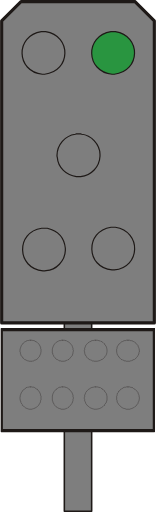
t = 0.00 s
t = 0.38 s: frame unchanged from t = 0.00 s, image omitted
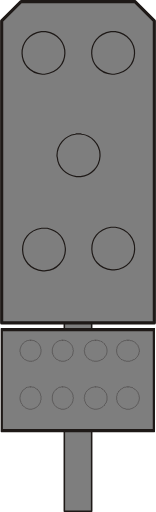
t = 0.75 s
t = 1.13 s: frame unchanged from t = 0.75 s, image omitted

The animated SVG that drew these frames (rendered in a browser with its animation timeline set to each time). Animation: 1 SMIL element (animate=1); one cycle of 1.50 s, repeats indefinitely.

<?xml version="1.0" encoding="UTF-8" standalone="no"?>
<!-- Created with Inkscape (http://www.inkscape.org/) -->

<svg
   width="9.8933001mm"
   height="32.513062mm"
   viewBox="0 0 9.8932999 32.513063"
   version="1.1"
   id="svg1"
   xmlns="http://www.w3.org/2000/svg"
   xmlns:svg="http://www.w3.org/2000/svg">
  <defs
     id="defs1">
    <clipPath
       clipPathUnits="userSpaceOnUse"
       id="clipPath53">
      <path
         d="m 285.78,203.54 h 5.4 v 39.12 h -5.4 z"
         transform="translate(-290.88001,-242.42001)"
         id="path53" />
    </clipPath>
    <clipPath
       clipPathUnits="userSpaceOnUse"
       id="clipPath55">
      <path
         d="m 285.78,203.54 h 5.4 v 39.12 h -5.4 z"
         transform="translate(-290.88001,-242.42001)"
         id="path55" />
    </clipPath>
    <clipPath
       clipPathUnits="userSpaceOnUse"
       id="clipPath80">
      <path
         d="m 308.4,612.26 h 5.46 v 39.12 h -5.46 z"
         transform="translate(-313.56003,-651.14002)"
         id="path80" />
    </clipPath>
    <clipPath
       clipPathUnits="userSpaceOnUse"
       id="clipPath82">
      <path
         d="m 308.4,612.26 h 5.46 v 39.12 h -5.46 z"
         transform="translate(-313.56003,-651.14002)"
         id="path82" />
    </clipPath>
    <clipPath
       clipPathUnits="userSpaceOnUse"
       id="clipPath53-8">
      <path
         d="m 285.78,203.54 h 5.4 v 39.12 h -5.4 z"
         transform="translate(-290.88001,-242.42001)"
         id="path53-4" />
    </clipPath>
    <clipPath
       clipPathUnits="userSpaceOnUse"
       id="clipPath55-6">
      <path
         d="m 285.78,203.54 h 5.4 v 39.12 h -5.4 z"
         transform="translate(-290.88001,-242.42001)"
         id="path55-8" />
    </clipPath>
    <clipPath
       clipPathUnits="userSpaceOnUse"
       id="clipPath80-9">
      <path
         d="m 308.4,612.26 h 5.46 v 39.12 h -5.46 z"
         transform="translate(-313.56003,-651.14002)"
         id="path80-5" />
    </clipPath>
    <clipPath
       clipPathUnits="userSpaceOnUse"
       id="clipPath82-9">
      <path
         d="m 308.4,612.26 h 5.46 v 39.12 h -5.46 z"
         transform="translate(-313.56003,-651.14002)"
         id="path82-2" />
    </clipPath>
    <clipPath
       clipPathUnits="userSpaceOnUse"
       id="clipPath96">
      <path
         d="m 346.8,418.16 h 5.94 v 43.26 h -5.94 z"
         transform="translate(-352.44003,-461.18001)"
         id="path96" />
    </clipPath>
    <clipPath
       clipPathUnits="userSpaceOnUse"
       id="clipPath98">
      <path
         d="m 346.8,418.16 h 5.94 v 43.26 h -5.94 z"
         transform="translate(-352.44003,-461.18001)"
         id="path98" />
    </clipPath>
    <clipPath
       clipPathUnits="userSpaceOnUse"
       id="clipPath109">
      <path
         d="m 269.52,418.16 h 5.94 v 43.26 h -5.94 z"
         transform="translate(-275.16003,-461.18001)"
         id="path109" />
    </clipPath>
    <clipPath
       clipPathUnits="userSpaceOnUse"
       id="clipPath111">
      <path
         d="m 269.52,418.16 h 5.94 v 43.26 h -5.94 z"
         transform="translate(-275.16003,-461.18001)"
         id="path111" />
    </clipPath>
    <clipPath
       clipPathUnits="userSpaceOnUse"
       id="clipPath96-2">
      <path
         d="m 346.8,418.16 h 5.94 v 43.26 h -5.94 z"
         transform="translate(-352.44003,-461.18001)"
         id="path96-9" />
    </clipPath>
    <clipPath
       clipPathUnits="userSpaceOnUse"
       id="clipPath98-4">
      <path
         d="m 346.8,418.16 h 5.94 v 43.26 h -5.94 z"
         transform="translate(-352.44003,-461.18001)"
         id="path98-2" />
    </clipPath>
    <clipPath
       clipPathUnits="userSpaceOnUse"
       id="clipPath109-5">
      <path
         d="m 269.52,418.16 h 5.94 v 43.26 h -5.94 z"
         transform="translate(-275.16003,-461.18001)"
         id="path109-8" />
    </clipPath>
    <clipPath
       clipPathUnits="userSpaceOnUse"
       id="clipPath111-0">
      <path
         d="m 269.52,418.16 h 5.94 v 43.26 h -5.94 z"
         transform="translate(-275.16003,-461.18001)"
         id="path111-0" />
    </clipPath>
    <clipPath
       clipPathUnits="userSpaceOnUse"
       id="clipPath134">
      <path
         d="m 308.16,161.54 h 5.94 v 43.26 h -5.94 z"
         transform="translate(-313.80003,-204.56001)"
         id="path134" />
    </clipPath>
    <clipPath
       clipPathUnits="userSpaceOnUse"
       id="clipPath136">
      <path
         d="m 308.16,161.54 h 5.94 v 43.26 h -5.94 z"
         transform="translate(-313.80003,-204.56001)"
         id="path136" />
    </clipPath>
    <clipPath
       clipPathUnits="userSpaceOnUse"
       id="clipPath36">
      <path
         d="m 261,574.04 h 5.4 v 35.22 H 261 Z"
         transform="translate(-266.10001,-609.02002)"
         id="path36" />
    </clipPath>
    <clipPath
       clipPathUnits="userSpaceOnUse"
       id="clipPath38">
      <path
         d="m 261,574.04 h 5.4 v 35.22 H 261 Z"
         transform="translate(-266.10001,-609.02002)"
         id="path38" />
    </clipPath>
    <clipPath
       clipPathUnits="userSpaceOnUse"
       id="clipPath41">
      <path
         d="m 249.78,588.26 h 27.72 v 18.96 h -27.72 z"
         transform="translate(-277.38001,-606.86002)"
         id="path41" />
    </clipPath>
    <clipPath
       clipPathUnits="userSpaceOnUse"
       id="clipPath43">
      <path
         d="m 249.78,588.26 h 27.72 v 18.96 h -27.72 z"
         transform="translate(-277.38001,-606.86002)"
         id="path43" />
    </clipPath>
    <clipPath
       clipPathUnits="userSpaceOnUse"
       id="clipPath81">
      <path
         d="m 261,395.54 h 5.4 V 430.7 H 261 Z"
         transform="translate(-266.10001,-430.46001)"
         id="path81" />
    </clipPath>
    <clipPath
       clipPathUnits="userSpaceOnUse"
       id="clipPath83">
      <path
         d="m 261,395.54 h 5.4 V 430.7 H 261 Z"
         transform="translate(-266.10001,-430.46001)"
         id="path83" />
    </clipPath>
    <clipPath
       clipPathUnits="userSpaceOnUse"
       id="clipPath86">
      <path
         d="m 249.78,409.7 h 27.72 v 19.02 h -27.72 z"
         transform="translate(-277.38001,-428.36001)"
         id="path86" />
    </clipPath>
    <clipPath
       clipPathUnits="userSpaceOnUse"
       id="clipPath88">
      <path
         d="m 249.78,409.7 h 27.72 v 19.02 h -27.72 z"
         transform="translate(-277.38001,-428.36001)"
         id="path88" />
    </clipPath>
    <clipPath
       clipPathUnits="userSpaceOnUse"
       id="clipPath182">
      <path
         d="m 227.09,591.81 h 27.78 v 18.96 h -27.78 z"
         transform="translate(-2.5000001e-6,2.5000001e-5)"
         id="path182" />
    </clipPath>
    <clipPath
       clipPathUnits="userSpaceOnUse"
       id="clipPath215">
      <path
         d="m 227.09,404.009 h 27.78 v 18.96 h -27.78 z"
         transform="translate(-2.5000001e-6,2.5000001e-5)"
         id="path215" />
    </clipPath>
  </defs>
  <g
     id="layer1"
     transform="translate(-83.343726,-99.218769)">
    <path
       id="path203"
       d="m 86.935709,101.13858 1.016,-1.03717 0.359833,0.35984 -1.016,1.03716 -0.359833,-0.35983"
       style="fill:#f4f015;fill-opacity:1;fill-rule:nonzero;stroke:none;stroke-width:0.352778" />
    <path
       id="path204"
       d="m 84.226375,100.18608 1.037167,1.03717 -0.359834,0.35983 -1.037166,-1.03717 0.359833,-0.35983"
       style="fill:#f4f015;fill-opacity:1;fill-rule:nonzero;stroke:none;stroke-width:0.352778" />
    <path
       id="path205"
       d="m 83.993542,104.63108 1.037167,-1.016 0.359833,0.35983 -1.037167,1.016 -0.359833,-0.35983"
       style="fill:#f4f015;fill-opacity:1;fill-rule:nonzero;stroke:none;stroke-width:0.352778" />
    <path
       id="path206"
       d="m 87.189709,103.63625 1.037167,1.03717 -0.359834,0.35983 -1.037166,-1.03717 0.359833,-0.35983"
       style="fill:#f4f015;fill-opacity:1;fill-rule:nonzero;stroke:none;stroke-width:0.352778" />
    <path
       id="path207"
       d="m 91.359542,113.56342 1.016,-1.03717 0.381,0.35984 -1.037167,1.03716 -0.359833,-0.35983"
       style="fill:#f4f015;fill-opacity:1;fill-rule:nonzero;stroke:none;stroke-width:0.352778" />
    <path
       id="path208"
       d="m 88.671375,112.63208 1.016,1.016 -0.359833,0.35983 -1.037167,-1.016 0.381,-0.35983"
       style="fill:#f4f015;fill-opacity:1;fill-rule:nonzero;stroke:none;stroke-width:0.352778" />
    <path
       id="path209"
       d="m 88.417375,117.07708 1.037167,-1.03717 0.359833,0.35984 -1.037167,1.03716 -0.359833,-0.35983"
       style="fill:#f4f015;fill-opacity:1;fill-rule:nonzero;stroke:none;stroke-width:0.352778" />
    <path
       id="path210"
       d="m 91.613542,116.08225 1.037167,1.016 -0.359834,0.35983 -1.037166,-1.016 0.359833,-0.35983"
       style="fill:#f4f015;fill-opacity:1;fill-rule:nonzero;stroke:none;stroke-width:0.352778" />
    <path
       id="path211"
       d="m 87.422548,131.68245 h 1.735667 v -12.27667 h -1.735667 z"
       style="fill:#7e7e7e;fill-opacity:1;fill-rule:nonzero;stroke:none;stroke-width:0.352778" />
    <path
       id="path212"
       d="m 87.422548,119.40543 h 1.735667 v 12.27666 h -1.735667 z m 1.735667,0 z"
       style="fill:none;stroke:#1e1917;stroke-width:0.0994833;stroke-linecap:round;stroke-linejoin:round;stroke-miterlimit:10;stroke-dasharray:none;stroke-opacity:1" />
    <path
       id="path213"
       d="m 83.422049,126.56011 h 9.715499 v -6.4135 h -9.715499 z"
       style="fill:#7e7e7e;fill-opacity:1;fill-rule:nonzero;stroke:none;stroke-width:0.352778" />
    <path
       id="path214"
       d="m 227.21,422.609 h 27.54 v -18.18 h -27.54 z m 27.54,0 z"
       style="fill:none;stroke:#1e1917;stroke-width:0.564;stroke-linecap:round;stroke-linejoin:round;stroke-miterlimit:10;stroke-dasharray:none;stroke-opacity:1"
       transform="matrix(0.35277776,0,0,-0.35277776,3.2674137,269.23367)"
       clip-path="url(#clipPath215)" />
    <path
       id="path216"
       d="m 91.465375,120.82394 h -0.105833 l -0.04233,0.0212 h -0.0635 l -0.04233,0.0212 h -0.02117 l -0.04233,0.0212 -0.02117,0.0212 c -0.07902,-0.005 -0.135466,0.0765 -0.1905,0.127 l -0.02117,0.0212 -0.04233,0.0212 v 0.0423 l -0.04233,0.0423 -0.02117,0.0423 -0.02117,0.0212 v 0.0423 l -0.02117,0.0212 v 0.0635 l -0.02117,0.0423 v 0.1905 l 0.02117,0.0423 v 0.0635 l 0.02117,0.0212 v 0.0423 l 0.02117,0.0212 0.02117,0.0423 0.04233,0.0423 v 0.0212 l 0.04233,0.0212 0.02117,0.0423 0.08467,0.0847 0.04233,0.0212 h 0.02117 l 0.04233,0.0212 0.02117,0.0212 h 0.04233 l 0.02117,0.0212 0.04233,0.0212 h 0.0635 l 0.04233,0.0212 h 0.211666 l 0.04233,-0.0212 h 0.0635 l 0.02117,-0.0212 0.04233,-0.0212 h 0.04233 l 0.04233,-0.0423 h 0.04233 l 0.04233,-0.0423 0.04233,-0.0212 0.04233,-0.0423 0.02117,-0.0423 0.08467,-0.0847 v -0.0423 l 0.02117,-0.0212 0.02117,-0.0423 v -0.0212 l 0.02117,-0.0423 v -0.0635 l 0.02117,-0.0212 v -0.14816 l -0.02117,-0.0212 v -0.0635 l -0.02117,-0.0423 v -0.0212 l -0.02117,-0.0423 -0.02117,-0.0212 v -0.0423 l -0.04233,-0.0423 c -0.03069,-0.0773 -0.108303,-0.12171 -0.169334,-0.16933 l -0.02117,-0.0212 -0.04233,-0.0212 h -0.02117 l -0.02117,-0.0212 -0.04233,-0.0212 h -0.04233 l -0.02117,-0.0212 h -0.0635 l -0.04233,-0.0212 h -0.105833"
       style="fill:#7e7e7e;fill-opacity:1;fill-rule:evenodd;stroke:#1e1917;stroke-width:0.0211667;stroke-linecap:round;stroke-linejoin:round;stroke-miterlimit:10;stroke-dasharray:none;stroke-opacity:1" />
    <path
       id="path217"
       d="m 89.412208,120.82394 h -0.105833 l -0.04233,0.0212 h -0.0635 l -0.02117,0.0212 h -0.04233 l -0.02117,0.0212 -0.04233,0.0212 h -0.02117 l -0.04233,0.0212 -0.04233,0.0423 -0.04233,0.0212 -0.08467,0.0847 -0.02117,0.0423 -0.04233,0.0423 v 0.0423 l -0.02117,0.0212 -0.02117,0.0423 v 0.0212 l -0.02117,0.0423 v 0.0847 l -0.02117,0.0423 v 0.0635 l 0.02117,0.0423 v 0.0847 l 0.02117,0.0423 v 0.0212 l 0.02117,0.0423 0.02117,0.0212 v 0.0423 l 0.08467,0.0847 0.02117,0.0423 0.04233,0.0423 0.04233,0.0212 0.04233,0.0423 h 0.04233 l 0.02117,0.0212 0.04233,0.0212 h 0.02117 l 0.04233,0.0212 0.02117,0.0212 h 0.0635 l 0.04233,0.0212 h 0.211666 l 0.04233,-0.0212 h 0.0635 l 0.08467,-0.0423 h 0.02117 l 0.02117,-0.0212 0.04233,-0.0212 h 0.02117 l 0.04233,-0.0212 0.127,-0.127 v -0.0212 c 0.192969,-0.14887 0.19685,-0.57079 0.04233,-0.74083 l -0.02117,-0.0212 -0.02117,-0.0423 v -0.0212 l -0.04233,-0.0212 -0.08467,-0.0847 -0.04233,-0.0212 -0.02117,-0.0212 h -0.04233 l -0.04233,-0.0423 h -0.04233 l -0.04233,-0.0212 h -0.0635 l -0.04233,-0.0212 h -0.105833"
       style="fill:#7e7e7e;fill-opacity:1;fill-rule:evenodd;stroke:#1e1917;stroke-width:0.0211667;stroke-linecap:round;stroke-linejoin:round;stroke-miterlimit:10;stroke-dasharray:none;stroke-opacity:1" />
    <path
       id="path218"
       d="m 87.316709,120.82394 h -0.105833 l -0.02117,0.0212 h -0.0635 l -0.04233,0.0212 h -0.02117 l -0.02117,0.0212 -0.04233,0.0212 h -0.02117 l -0.02117,0.0212 -0.04233,0.0212 -0.105833,0.10583 c -0.05927,0.0579 -0.155928,0.2854 -0.148167,0.35984 v 0.21166 l 0.02117,0.0212 v 0.0423 l 0.02117,0.0212 v 0.0423 l 0.02117,0.0212 0.02117,0.0423 v 0.0212 l 0.0635,0.0635 0.02117,0.0423 0.08467,0.0847 0.04233,0.0212 h 0.02117 l 0.02117,0.0212 0.04233,0.0212 h 0.02117 l 0.02117,0.0212 0.04233,0.0212 h 0.0635 l 0.02117,0.0212 h 0.211666 l 0.04233,-0.0212 h 0.0635 l 0.04233,-0.0423 h 0.04233 l 0.04233,-0.0423 h 0.04233 l 0.105833,-0.10584 0.02117,-0.0423 0.08467,-0.0847 0.02117,-0.0423 v -0.0212 l 0.02117,-0.0423 v -0.0212 l 0.02117,-0.0423 v -0.0847 l 0.02117,-0.0423 v -0.0635 l -0.02117,-0.0423 v -0.0847 l -0.02117,-0.0423 v -0.0212 l -0.02117,-0.0423 v -0.0212 l -0.02117,-0.0423 -0.04233,-0.0423 -0.02117,-0.0423 -0.148167,-0.14817 -0.04233,-0.0212 h -0.02117 l -0.02117,-0.0212 -0.04233,-0.0212 h -0.02117 l -0.02117,-0.0212 h -0.0635 l -0.04233,-0.0212 h -0.105833"
       style="fill:#7e7e7e;fill-opacity:1;fill-rule:evenodd;stroke:#1e1917;stroke-width:0.0211667;stroke-linecap:round;stroke-linejoin:round;stroke-miterlimit:10;stroke-dasharray:none;stroke-opacity:1" />
    <path
       id="path219"
       d="m 85.284709,120.82394 h -0.105833 l -0.04233,0.0212 h -0.0635 l -0.02117,0.0212 h -0.02117 l -0.04233,0.0212 -0.02117,0.0212 h -0.04233 l -0.105834,0.10583 -0.04233,0.0212 v 0.0212 l -0.02117,0.0212 -0.02117,0.0423 -0.04233,0.0423 -0.02117,0.0423 v 0.0212 l -0.02117,0.0423 v 0.0212 l -0.02117,0.0423 v 0.0635 l -0.02117,0.0212 v 0.14816 l 0.02117,0.0212 v 0.0635 l 0.02117,0.0423 v 0.0212 l 0.02117,0.0423 v 0.0212 l 0.02117,0.0423 0.08467,0.0847 v 0.0423 l 0.04233,0.0212 0.08467,0.0847 h 0.02117 l 0.04233,0.0212 0.02117,0.0212 h 0.04233 l 0.04233,0.0423 h 0.0635 l 0.04233,0.0212 h 0.211666 l 0.02117,-0.0212 h 0.0635 l 0.02117,-0.0212 0.04233,-0.0212 h 0.02117 l 0.04233,-0.0212 0.02117,-0.0212 h 0.02117 l 0.04233,-0.0212 c 0.09525,-0.0815 0.07937,-0.10478 0.148166,-0.16933 l 0.02117,-0.0212 v -0.0212 l 0.02117,-0.0423 0.02117,-0.0212 v -0.0423 l 0.02117,-0.0212 c -0.0081,-0.13476 0.03246,-0.0282 0.02117,-0.21166 v -0.0847 l -0.02117,-0.0423 v -0.0635 l -0.02117,-0.0212 v -0.0423 l -0.02117,-0.0212 -0.02117,-0.0423 v -0.0212 l -0.02117,-0.0212 -0.02117,-0.0423 c -0.04233,-0.0423 -0.08467,-0.0847 -0.127,-0.127 l -0.04233,-0.0212 -0.02117,-0.0212 h -0.02117 l -0.04233,-0.0212 -0.02117,-0.0212 h -0.04233 l -0.02117,-0.0212 h -0.0635 l -0.02117,-0.0212 h -0.105833"
       style="fill:#7e7e7e;fill-opacity:1;fill-rule:evenodd;stroke:#1e1917;stroke-width:0.0211667;stroke-linecap:round;stroke-linejoin:round;stroke-miterlimit:10;stroke-dasharray:none;stroke-opacity:1" />
    <path
       id="path220"
       d="m 91.465375,123.78727 h -0.105833 l -0.04233,0.0212 h -0.0635 l -0.04233,0.0212 h -0.02117 l -0.04233,0.0212 -0.02117,0.0212 -0.04233,0.0212 -0.02117,0.0212 -0.04233,0.0212 h -0.02117 l -0.02117,0.0423 -0.0635,0.0635 -0.04233,0.0212 v 0.0423 l -0.04233,0.0423 -0.02117,0.0423 -0.02117,0.0212 v 0.0423 l -0.02117,0.0212 v 0.0847 l -0.02117,0.0212 v 0.23283 l 0.02117,0.0212 v 0.0635 l 0.02117,0.0423 v 0.0212 l 0.02117,0.0423 0.02117,0.0212 0.02117,0.0423 0.02117,0.0212 v 0.0212 l 0.08467,0.0847 c 0.08255,0.0836 0.186267,0.15981 0.296333,0.16933 l 0.02117,0.0212 h 0.04233 l 0.04233,0.0212 h 0.211666 l 0.04233,-0.0212 h 0.02117 l 0.04233,-0.0212 h 0.02117 l 0.04233,-0.0212 h 0.04233 l 0.02117,-0.0212 0.02117,-0.0212 0.04233,-0.0212 0.04233,-0.0423 0.04233,-0.0212 0.0635,-0.0635 0.02117,-0.0423 0.04233,-0.0423 0.02117,-0.0423 v -0.0212 l 0.02117,-0.0423 0.02117,-0.0212 v -0.0423 l 0.02117,-0.0212 v -0.0635 l 0.02117,-0.0423 v -0.14817 l -0.02117,-0.0423 v -0.0635 l -0.02117,-0.0423 v -0.0212 l -0.02117,-0.0423 -0.02117,-0.0212 v -0.0423 l -0.04233,-0.0423 -0.02117,-0.0423 -0.127,-0.127 h -0.02117 l -0.02117,-0.0212 -0.04233,-0.0212 -0.04233,-0.0423 -0.04233,-0.0212 h -0.04233 l -0.02117,-0.0212 h -0.0635 l -0.04233,-0.0212 h -0.105833"
       style="fill:#7e7e7e;fill-opacity:1;fill-rule:evenodd;stroke:#1e1917;stroke-width:0.0211667;stroke-linecap:round;stroke-linejoin:round;stroke-miterlimit:10;stroke-dasharray:none;stroke-opacity:1" />
    <path
       id="path221"
       d="m 89.412208,123.78727 h -0.105833 l -0.04233,0.0212 c -0.05398,-0.009 -0.144639,0.0328 -0.1905,0.0635 l -0.02117,0.0212 -0.04233,0.0212 -0.02117,0.0212 h -0.02117 l -0.127,0.127 -0.02117,0.0423 -0.04233,0.0423 v 0.0423 l -0.02117,0.0212 -0.02117,0.0423 v 0.0212 l -0.02117,0.0423 v 0.10583 l -0.02117,0.0423 v 0.0635 l 0.02117,0.0423 v 0.10583 l 0.02117,0.0212 v 0.0423 l 0.02117,0.0212 0.02117,0.0423 v 0.0212 l 0.02117,0.0423 0.02117,0.0212 c 0.0441,0.0526 0.07585,0.12488 0.148167,0.14816 l 0.04233,0.0423 c 0.123473,0.0822 0.111125,0.0533 0.232834,0.10583 h 0.02117 l 0.04233,0.0212 h 0.04233 c 0.188736,0.0166 0.418042,-0.0543 0.550333,-0.1905 l 0.04233,-0.0423 0.04233,-0.0212 v -0.0423 l 0.04233,-0.0423 0.02117,-0.0423 0.02117,-0.0212 0.02117,-0.0423 v -0.0212 l 0.02117,-0.0423 v -0.0212 l 0.02117,-0.0423 v -0.27517 l -0.02117,-0.0423 v -0.0423 l -0.02117,-0.0212 v -0.0423 l -0.02117,-0.0212 -0.02117,-0.0423 -0.04233,-0.0423 -0.02117,-0.0423 v -0.0212 l -0.04233,-0.0212 -0.04233,-0.0423 -0.02117,-0.0423 h -0.02117 l -0.04233,-0.0212 -0.02117,-0.0212 -0.04233,-0.0212 -0.04233,-0.0423 h -0.04233 l -0.04233,-0.0212 h -0.0635 l -0.04233,-0.0212 h -0.105833"
       style="fill:#7e7e7e;fill-opacity:1;fill-rule:evenodd;stroke:#1e1917;stroke-width:0.0211667;stroke-linecap:round;stroke-linejoin:round;stroke-miterlimit:10;stroke-dasharray:none;stroke-opacity:1" />
    <path
       id="path222"
       d="m 87.316709,123.78727 h -0.105833 l -0.02117,0.0212 h -0.0635 l -0.04233,0.0212 h -0.02117 l -0.02117,0.0212 -0.04233,0.0212 -0.04233,0.0423 -0.04233,0.0212 h -0.02117 l -0.02117,0.0423 -0.08467,0.0847 -0.02117,0.0423 -0.02117,0.0212 v 0.0212 l -0.02117,0.0423 -0.02117,0.0212 v 0.0423 l -0.02117,0.0212 v 0.0423 l -0.02117,0.0423 v 0.27517 l 0.02117,0.0423 v 0.0212 l 0.02117,0.0423 v 0.0212 l 0.02117,0.0423 0.02117,0.0212 v 0.0423 l 0.02117,0.0212 0.02117,0.0212 0.02117,0.0423 0.105833,0.10583 0.04233,0.0212 0.04233,0.0423 0.04233,0.0212 h 0.02117 l 0.02117,0.0212 h 0.04233 l 0.02117,0.0212 h 0.04233 l 0.02117,0.0212 h 0.211666 l 0.04233,-0.0212 h 0.02117 l 0.04233,-0.0212 h 0.02117 l 0.02117,-0.0212 h 0.04233 l 0.04233,-0.0423 0.04233,-0.0212 0.02117,-0.0212 c 0.07408,-0.0677 0.140758,-0.14781 0.1905,-0.23283 l 0.02117,-0.0212 v -0.0423 l 0.02117,-0.0212 v -0.0423 l 0.02117,-0.0212 v -0.10583 l 0.02117,-0.0423 v -0.0635 l -0.02117,-0.0423 v -0.10583 c -0.0695,-0.17675 -0.02293,-0.1143 -0.148167,-0.27517 l -0.0635,-0.0635 -0.02117,-0.0423 h -0.02117 l -0.02117,-0.0212 -0.04233,-0.0212 -0.04233,-0.0423 -0.04233,-0.0212 h -0.02117 l -0.02117,-0.0212 h -0.0635 l -0.04233,-0.0212 h -0.105833"
       style="fill:#7e7e7e;fill-opacity:1;fill-rule:evenodd;stroke:#1e1917;stroke-width:0.0211667;stroke-linecap:round;stroke-linejoin:round;stroke-miterlimit:10;stroke-dasharray:none;stroke-opacity:1" />
    <path
       id="path223"
       d="m 85.284709,123.78727 h -0.105833 l -0.04233,0.0212 h -0.0635 l -0.02117,0.0212 h -0.04233 l -0.04233,0.0423 -0.04233,0.0212 -0.04233,0.0423 h -0.02117 l -0.02117,0.0423 -0.02117,0.0212 -0.04233,0.0212 -0.02117,0.0212 v 0.0212 l -0.02117,0.0423 -0.04233,0.0423 -0.02117,0.0423 v 0.0212 l -0.02117,0.0423 v 0.0212 l -0.02117,0.0423 v 0.0635 l -0.02117,0.0423 v 0.14817 l 0.02117,0.0423 v 0.0635 l 0.02117,0.0212 v 0.0423 l 0.02117,0.0212 v 0.0423 l 0.02117,0.0212 0.02117,0.0423 0.04233,0.0423 v 0.0423 l 0.02117,0.0212 0.04233,0.0212 0.08467,0.0847 c 0.07549,0.0773 0.182033,0.0822 0.275167,0.127 h 0.1905 l 0.04233,-0.0212 h 0.04233 l 0.02117,-0.0212 h 0.02117 l 0.04233,-0.0212 h 0.02117 l 0.04233,-0.0212 0.0635,-0.0635 0.04233,-0.0212 0.08467,-0.0847 0.02117,-0.0423 0.02117,-0.0212 0.02117,-0.0212 v -0.0423 l 0.02117,-0.0212 0.02117,-0.0423 v -0.0212 l 0.02117,-0.0423 v -0.0635 l 0.02117,-0.0212 v -0.23283 l -0.02117,-0.0212 v -0.0423 c -0.0095,-0.0896 -0.06703,-0.20003 -0.127,-0.27517 l -0.0635,-0.0635 -0.02117,-0.0423 h -0.04233 l -0.0635,-0.0635 -0.04233,-0.0212 -0.02117,-0.0212 h -0.04233 l -0.02117,-0.0212 h -0.0635 l -0.04233,-0.0212 h -0.08467"
       style="fill:#7e7e7e;fill-opacity:1;fill-rule:evenodd;stroke:#1e1917;stroke-width:0.0211667;stroke-linecap:round;stroke-linejoin:round;stroke-miterlimit:10;stroke-dasharray:none;stroke-opacity:1" />
    <path
       id="path224"
       d="m 91.909875,99.318252 h -7.239 l -1.227666,1.227668 v 19.177 h 9.694333 v -19.177 l -1.227667,-1.227668"
       style="fill:#7e7e7e;fill-opacity:1;fill-rule:evenodd;stroke:#1e1917;stroke-width:0.198967;stroke-linecap:round;stroke-linejoin:round;stroke-miterlimit:10;stroke-dasharray:none;stroke-opacity:1" />
    <path
       id="path225"
       d="m 90.534042,113.64808 h 0.127 c 1.685572,0.27093 1.604786,2.55129 -0.0635,2.70933 h -0.148167 c -1.668638,-0.1531 -1.725788,-2.45709 -0.0635,-2.70933 h 0.148167"
       style="fill:#7e7e7e;fill-opacity:1;fill-rule:evenodd;stroke:#1e1917;stroke-width:0.0754944;stroke-linecap:round;stroke-linejoin:round;stroke-miterlimit:10;stroke-dasharray:none;stroke-opacity:1" />
    <path
       id="path226"
       d="m 86.089042,101.22325 h 0.148167 c 1.663347,0.25717 1.610077,2.53294 -0.0635,2.70933 h -0.148167 c -1.676753,-0.16933 -1.733903,-2.4578 -0.0635,-2.70933 h 0.127"
       style="fill:#7e7e7e;fill-opacity:1;fill-rule:evenodd;stroke:#1e1917;stroke-width:0.0754944;stroke-linecap:round;stroke-linejoin:round;stroke-miterlimit:10;stroke-dasharray:none;stroke-opacity:1" />
    <path
       id="path227"
       d="m 86.131375,113.71158 h 0.211667 c 0.672747,0.16334 1.072797,0.57891 1.143,1.27 v 0.14817 c -0.02222,0.64629 -0.571148,1.25095 -1.227667,1.27 l -0.0635,0.0212 h -0.127 c -1.682044,-0.15346 -1.74378,-2.46697 -0.08467,-2.70933 h 0.148167"
       style="fill:#7e7e7e;fill-opacity:1;fill-rule:evenodd;stroke:#1e1917;stroke-width:0.0754944;stroke-linecap:round;stroke-linejoin:round;stroke-miterlimit:10;stroke-dasharray:none;stroke-opacity:1" />
    <path
       id="path228"
       d="m 88.332709,107.72142 h 0.127 l 0.0635,0.0212 c 0.6096,0.0497 1.151819,0.65475 1.164167,1.27 v 0.127 c -0.03598,0.67909 -0.5461,1.22131 -1.227667,1.29116 h -0.275167 c -0.623711,-0.0674 -1.167694,-0.5715 -1.2065,-1.2065 l -0.02117,-0.0847 v -0.0635 c 0.01341,-0.67099 0.498122,-1.24178 1.164166,-1.3335 l 0.0635,-0.0212 z"
       style="fill:none;stroke:#1e1917;stroke-width:0.0754944;stroke-linecap:round;stroke-linejoin:round;stroke-miterlimit:10;stroke-dasharray:none;stroke-opacity:1" />
    <path
       id="path233"
       d="m 90.512875,101.22325 h 0.148167 c 1.663347,0.25717 1.610077,2.53294 -0.0635,2.70933 h -0.148167 c -1.677811,-0.16898 -1.738489,-2.45568 -0.0635,-2.70933 h 0.127"
       style="fill:#299540;fill-opacity:1;fill-rule:evenodd;stroke:#1e1917;stroke-width:0.0754944;stroke-linecap:round;stroke-linejoin:round;stroke-miterlimit:10;stroke-dasharray:none;stroke-opacity:1" >
       <animate
          attributeName="fill"
          values="#299540;#7e7e7e"
          dur="1.5s"
          calcMode="discrete"
          repeatCount="indefinite" />
    </path>
  </g>
</svg>
